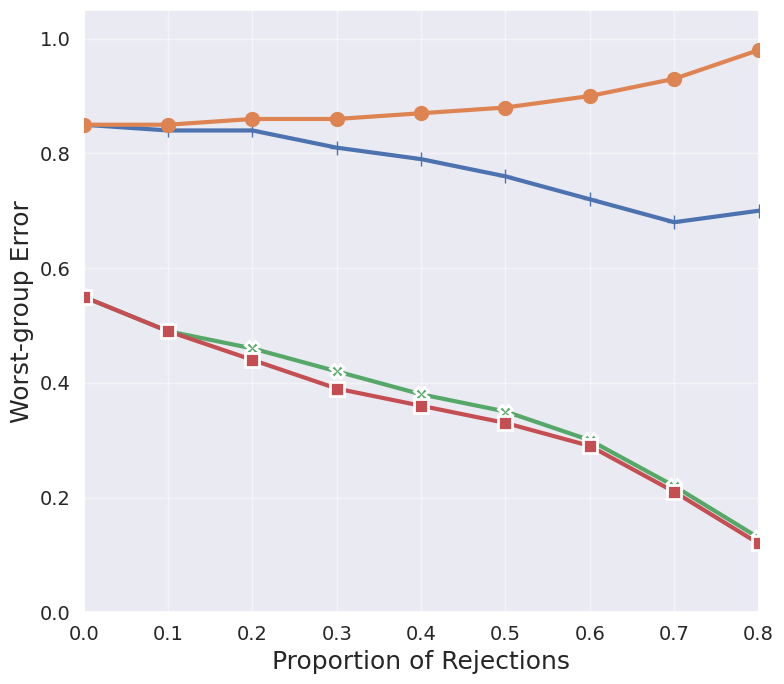

Write the Python code that produced this figure.
import pandas as pd
import numpy as np
import matplotlib.pyplot as plt
import seaborn as sns
import json
from pathlib import Path

# --- 1. Load dữ liệu từ JSON (Gating Worst method) ---
def load_gating_worst_data(json_path: str = './results/ltr_plugin/cifar100_lt_if100/ltr_plugin_gating_worst.json'):
    """Load dữ liệu từ JSON file của gating worst-group method."""
    json_file = Path(json_path)
    if not json_file.exists():
        print(f"Warning: {json_path} not found. Skipping Gating Worst data.")
        return None, None
    
    with open(json_file, 'r', encoding='utf-8') as f:
        data = json.load(f)
    
    # Extract RC curve data
    if 'rc_curve' in data:
        rc_data = data['rc_curve']
        rejection_rates = rc_data.get('rejection_rates', [])
        worst_group_errors = rc_data.get('worst_group_errors', [])
        
        # Convert to numpy arrays
        rejection_rates = np.array(rejection_rates)
        worst_group_errors = np.array(worst_group_errors)
        
        return rejection_rates, worst_group_errors
    
    return None, None

# Load dữ liệu Gating Worst từ JSON
gating_worst_rejections, gating_worst_errors = load_gating_worst_data()

# In thông tin để xác nhận đã load dữ liệu
if gating_worst_rejections is not None and gating_worst_errors is not None:
    print(f"✓ Loaded Gating Worst data from JSON: {len(gating_worst_rejections)} points")
    print(f"  Rejection rates range: [{float(gating_worst_rejections.min()):.3f}, {float(gating_worst_rejections.max()):.3f}]")
    print(f"  Worst-group errors range: [{float(gating_worst_errors.min()):.3f}, {float(gating_worst_errors.max()):.3f}]")
    # Tính AURC để kiểm tra
    if len(gating_worst_rejections) > 1:
        aurc = 0.0
        for i in range(len(gating_worst_rejections) - 1):
            width = float(gating_worst_rejections[i+1]) - float(gating_worst_rejections[i])
            avg_height = (float(gating_worst_errors[i]) + float(gating_worst_errors[i+1])) / 2.0
            aurc += width * avg_height
        print(f"  AURC = {aurc:.4f}")
else:
    print("⚠️  No Gating Worst data loaded from JSON")

# --- 2. Tạo dữ liệu giả lập (Mock Data) cho các phương pháp baseline ---
# Dữ liệu này được tạo để có xu hướng tương tự như trong biểu đồ của bạn.

# Trục X: Tỷ lệ từ chối
proportions = np.array([0.0, 0.1, 0.2, 0.3, 0.4, 0.5, 0.6, 0.7, 0.8])

# Worst-group Error (Giá trị trung bình) cho 4 mô hình/phương pháp
# Mỗi mảng chứa 9 điểm dữ liệu tương ứng với 9 điểm trên trục X
data_mean = {
    'Proportion of Rejections': proportions,
    'Chow': [0.85, 0.85, 0.86, 0.86, 0.87, 0.88, 0.90, 0.93, 0.98],
    'CSS': [0.85, 0.84, 0.84, 0.81, 0.79, 0.76, 0.72, 0.68, 0.70],
    'Chow [DRO]': [0.55, 0.49, 0.46, 0.42, 0.38, 0.35, 0.30, 0.22, 0.13],
    'Plug-in [Worst]': [0.55, 0.49, 0.44, 0.39, 0.36, 0.33, 0.29, 0.21, 0.12], # Điều chỉnh một chút để cuối cùng giống hơn
}

# Thêm dữ liệu Gating Worst nếu có
if gating_worst_rejections is not None and gating_worst_errors is not None:
    if len(gating_worst_rejections) > 0:
        # Tạo DataFrame riêng cho Gating Worst để merge sau
        gating_worst_data = {
            'Proportion of Rejections': gating_worst_rejections,
            'ARE + Plug-in [Worst]': gating_worst_errors
        }
        print(f"✓ Prepared Gating Worst data: {len(gating_worst_rejections)} points")
    else:
        gating_worst_data = None
else:
    gating_worst_data = None

# Độ lệch chuẩn (Standard Deviation) giả lập cho dải lỗi (shaded area)
# Các giá trị nhỏ hơn nhiều so với giá trị trung bình
data_std = {
    'Chow': [0.01] * len(proportions),
    'CSS': [0.015] * len(proportions),
    'Chow [DRO]': [0.02, 0.02, 0.025, 0.025, 0.03, 0.03, 0.03, 0.03, 0.03],
    'Plug-in [Worst]': [0.01] * len(proportions),
}

# Chuyển dữ liệu trung bình sang định dạng "long format" của Pandas cho Seaborn
df_mean = pd.DataFrame(data_mean)
df_mean_melted = df_mean.melt(
    id_vars=['Proportion of Rejections'],
    var_name='Method',
    value_name='Worst-group Error' # Tên trục Y đã thay đổi
)

# Thêm dữ liệu Gating Worst nếu có
if gating_worst_data is not None:
    df_gating_worst = pd.DataFrame(gating_worst_data)
    df_gating_worst_melted = df_gating_worst.melt(
        id_vars=['Proportion of Rejections'],
        var_name='Method',
        value_name='Worst-group Error'
    )
    # Gộp với dữ liệu baseline
    df_mean_melted = pd.concat([df_mean_melted, df_gating_worst_melted], ignore_index=True)

# Chuyển dữ liệu độ lệch chuẩn sang định dạng long format và gán vào df_mean_melted
df_std = pd.DataFrame({'Proportion of Rejections': proportions, **data_std})
df_std_melted = df_std.melt(
    id_vars=['Proportion of Rejections'],
    var_name='Method',
    value_name='Std Dev'
)

# Thêm std cho Gating Worst (nếu có)
if gating_worst_data is not None:
    gating_worst_std = pd.DataFrame({
        'Proportion of Rejections': gating_worst_rejections,
        'ARE + Plug-in [Worst]': [0.01] * len(gating_worst_rejections)  # Giả sử std nhỏ
    })
    gating_worst_std_melted = gating_worst_std.melt(
        id_vars=['Proportion of Rejections'],
        var_name='Method',
        value_name='Std Dev'
    )
    df_std_melted = pd.concat([df_std_melted, gating_worst_std_melted], ignore_index=True)

# Gộp dữ liệu trung bình và độ lệch chuẩn
df = pd.merge(df_mean_melted, df_std_melted, on=['Proportion of Rejections', 'Method'], how='outer')
# Fill NaN cho std nếu thiếu
df['Std Dev'] = df['Std Dev'].fillna(0.01)

# --- 2. Thiết lập Biểu đồ (Plotting Setup) ---
sns.set_theme(style="darkgrid") # Sử dụng theme darkgrid như trong biểu đồ

# Định nghĩa các marker và màu sắc tùy chỉnh để khớp với biểu đồ gốc
# Quan sát: Chow có marker 'o', CSS có marker '+', Chow[DRO] có marker 'x', Plug-in có marker 's'
markers = {
    'Chow': 'o',
    'CSS': '+',
    'Chow [DRO]': 'X',  # Dùng 'X' thay vì 'x' để có marker lớn hơn
    'Plug-in [Worst]': 's',  # Dùng 's' (square)
    'ARE + Plug-in [Worst]': 'D'  # Diamond marker cho ARE method
}

# Định nghĩa màu sắc - chỉ định màu tím cho phương pháp ARE
colors = {
    'ARE + Plug-in [Worst]': '#9370DB',  # Tím cho phương pháp ARE
}

plt.figure(figsize=(8, 7))

# --- 3. Vẽ Biểu đồ (The Plot) ---
for method in df['Method'].unique():
    subset = df[df['Method'] == method]
    
    # Lấy marker và màu
    marker = markers.get(method, 'o')
    color = colors.get(method, None)  # Chỉ định màu cho ARE, các phương pháp khác để None để seaborn tự chọn
    
    # Vẽ đường trung bình
    sns.lineplot(
        data=subset,
        x='Proportion of Rejections',
        y='Worst-group Error', # Tên trục Y đã thay đổi
        label=None,  # Bỏ chú thích
        marker=marker,
        color=color,  # Đặt màu cụ thể
        markersize=10,
        markeredgecolor='white' if method in ['Chow [DRO]', 'Plug-in [Worst]', 'ARE + Plug-in [Worst]'] else None,
        markeredgewidth=2 if method in ['Chow [DRO]', 'Plug-in [Worst]', 'ARE + Plug-in [Worst]'] else None,
        linewidth=3,
        zorder=3,
        err_style='band',
        ci=None,
        dashes=False,
    )
    
    # Tái tạo dải lỗi bằng cách sử dụng độ lệch chuẩn (Std Dev) giả lập
    # lower_bound = mean - std
    # upper_bound = mean + std

# --- 4. Tùy chỉnh Cuối cùng (Final Customizations) ---

# Đặt giới hạn trục Y
plt.ylim(0.0, 1.05) # Thay đổi giới hạn Y để khớp với biểu đồ mới
# Đặt giới hạn trục X (từ 0.0 đến 0.8)
plt.xlim(0.0, 0.8)

# Đặt ticks trên trục Y
plt.yticks(np.arange(0.0, 1.1, 0.2)) # Thay đổi ticks Y để khớp với biểu đồ mới

# Đặt tên trục
plt.xlabel('Proportion of Rejections', fontsize=18)
plt.ylabel('Worst-group Error', fontsize=18) # Tên trục Y đã thay đổi

# Tăng kích thước font cho ticks
plt.tick_params(axis='both', which='major', labelsize=14)

# Bỏ legend (chú giải)
# plt.legend(
#     title=None,
#     loc='lower left', # Vị trí chú giải
#     fontsize=14,
#     frameon=True,
#     edgecolor='black' # Thêm viền đen cho hộp chú giải
# )

# Hiển thị biểu đồ
plt.grid(True, axis='both', linestyle='-', alpha=0.5) # Làm nổi bật grid lines
plt.tight_layout()

# Lưu biểu đồ
output_path = './results/paper_figures/worst_group_error_comparison.png'
Path(output_path).parent.mkdir(parents=True, exist_ok=True)
plt.savefig(output_path, dpi=150, bbox_inches='tight')
print(f"\n✓ Saved plot to: {output_path}")

plt.show()
